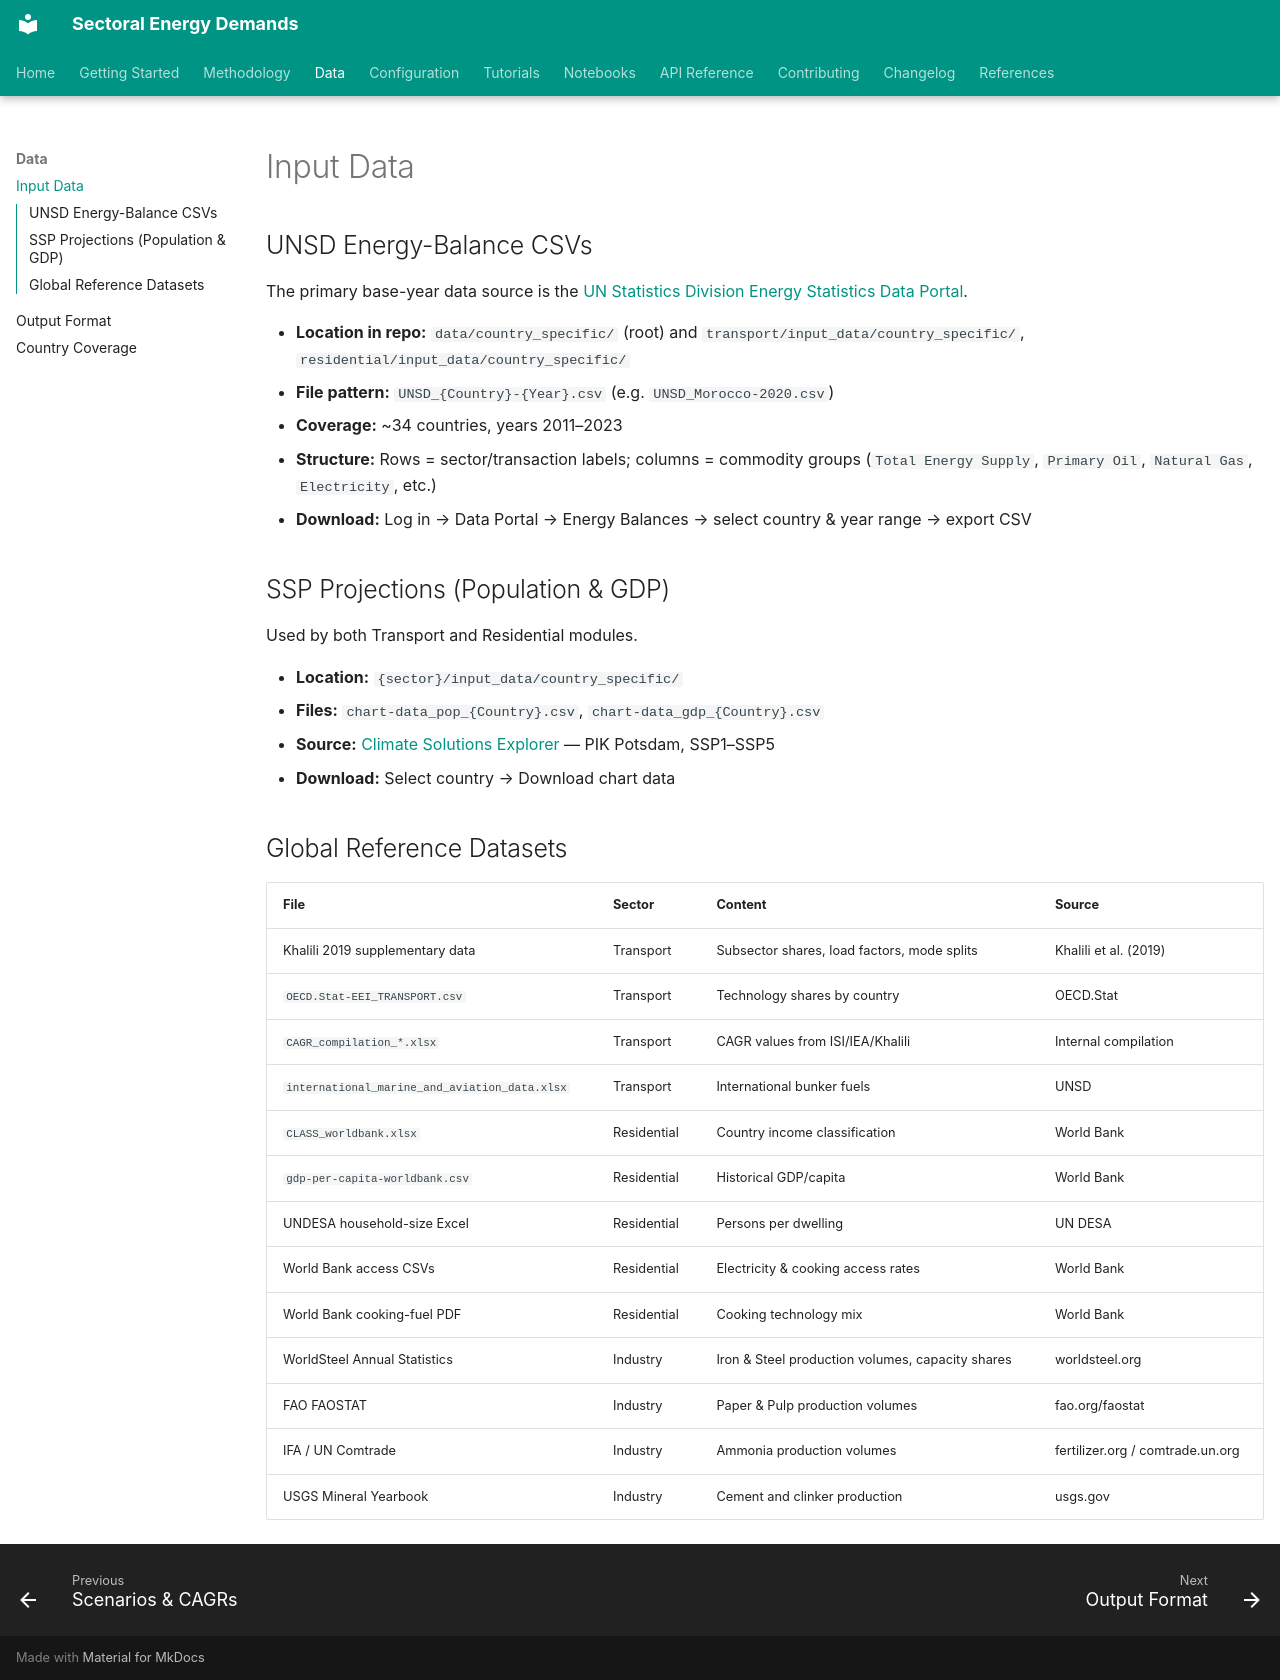

repository: ljansen-iee/SEED · page: data/input-data/index.html · generator: mkdocs

# Input Data

## UNSD Energy-Balance CSVs

The primary base-year data source is the
[UN Statistics Division Energy Statistics Data Portal](https://unstats.un.org/unsd/energystats/dataPortal/).

- **Location in repo:** `data/country_specific/` (root) and
  `transport/input_data/country_specific/`, `residential/input_data/country_specific/`
- **File pattern:** `UNSD_{Country}-{Year}.csv` (e.g. `UNSD_Morocco-2020.csv`)
- **Coverage:** ~34 countries, years 2011–2023
- **Structure:** Rows = sector/transaction labels; columns = commodity groups
  (`Total Energy Supply`, `Primary Oil`, `Natural Gas`, `Electricity`, etc.)
- **Download:** Log in → Data Portal → Energy Balances → select country & year range → export CSV

## SSP Projections (Population & GDP)

Used by both Transport and Residential modules.

- **Location:** `{sector}/input_data/country_specific/`
- **Files:** `chart-data_pop_{Country}.csv`, `chart-data_gdp_{Country}.csv`
- **Source:** [Climate Solutions Explorer](https://climate-solutions-explorer.pik-potsdam.de/)
  — PIK Potsdam, SSP1–SSP5
- **Download:** Select country → Download chart data

## Global Reference Datasets

| File | Sector | Content | Source |
|------|--------|---------|--------|
| Khalili 2019 supplementary data | Transport | Subsector shares, load factors, mode splits | Khalili et al. (2019) |
| `OECD.Stat-EEI_TRANSPORT.csv` | Transport | Technology shares by country | OECD.Stat |
| `CAGR_compilation_*.xlsx` | Transport | CAGR values from ISI/IEA/Khalili | Internal compilation |
| `international_marine_and_aviation_data.xlsx` | Transport | International bunker fuels | UNSD |
| `CLASS_worldbank.xlsx` | Residential | Country income classification | World Bank |
| `gdp-per-capita-worldbank.csv` | Residential | Historical GDP/capita | World Bank |
| UNDESA household-size Excel | Residential | Persons per dwelling | UN DESA |
| World Bank access CSVs | Residential | Electricity & cooking access rates | World Bank |
| World Bank cooking-fuel PDF | Residential | Cooking technology mix | World Bank |
| WorldSteel Annual Statistics | Industry | Iron & Steel production volumes, capacity shares | worldsteel.org |
| FAO FAOSTAT | Industry | Paper & Pulp production volumes | fao.org/faostat |
| IFA / UN Comtrade | Industry | Ammonia production volumes | fertilizer.org / comtrade.un.org |
| USGS Mineral Yearbook | Industry | Cement and clinker production | usgs.gov |
